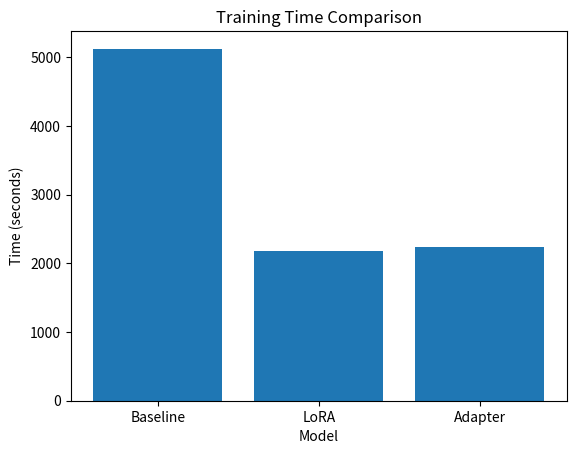

Source code (Python): (Note: this script raises an exception after producing the figure.)
import matplotlib.pyplot as plt

models = ["Baseline", "LoRA", "Adapter"]

training_time = [5124.92, 2174.67, 2245.16]  # seconds
trainable_params = [109000000, 294912, 18432]

plt.figure()
plt.bar(models, training_time)
plt.title("Training Time Comparison")
plt.xlabel("Model")
plt.ylabel("Time (seconds)")

plt.savefig("results/training_time.png")
plt.close()

plt.figure()
plt.bar(models, trainable_params)
plt.title("Trainable Parameters Comparison")
plt.xlabel("Model")
plt.ylabel("Number of Parameters")

plt.savefig("results/trainable_params.png")
plt.close()

print("Graphs saved in results/")
